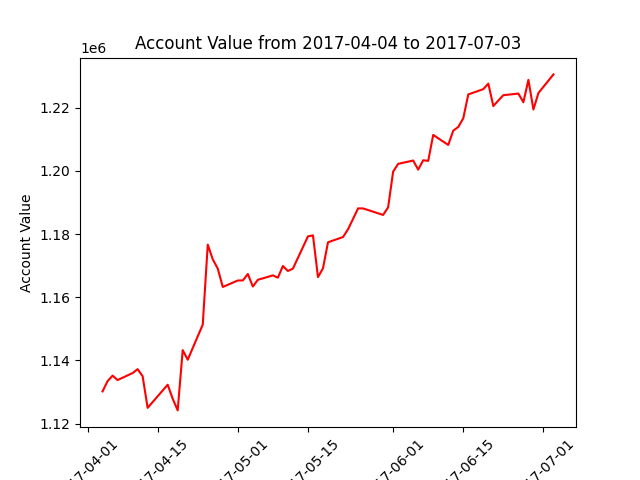

The data file committed next to this chart (first rows):
datadate, account_value
20170404, 1130167
20170405, 1133408
20170406, 1135169
20170407, 1133760
20170410, 1135979
20170411, 1137218
20170412, 1134963
20170413, 1124960
20170417, 1132282
20170418, 1127851
20170419, 1124152
20170420, 1143243
20170421, 1140201
20170424, 1151316
20170425, 1176659
20170426, 1172000
20170427, 1169050
20170428, 1163250
20170501, 1165291
20170502, 1165309
20170503, 1167340
20170504, 1163387
20170505, 1165517
20170508, 1166911
20170509, 1166198
20170510, 1169887
20170511, 1168306
20170512, 1169063
20170515, 1179269
20170516, 1179586
20170517, 1166366
20170518, 1169151
20170519, 1177391
20170522, 1179057
20170523, 1181526
20170524, 1184806
20170525, 1188131
20170526, 1188119
20170530, 1186061
20170531, 1188457
20170601, 1199770
20170602, 1202232
20170605, 1203297
20170606, 1200406
20170607, 1203371
20170608, 1203182
20170609, 1211390
20170612, 1208228
20170613, 1212740
20170614, 1213924
20170615, 1216657
20170616, 1224219
20170619, 1225902
20170620, 1227641
20170621, 1220534
20170622, 1222299
20170623, 1223984
20170626, 1224491
20170627, 1221751
20170628, 1228843
... 3 more rows
